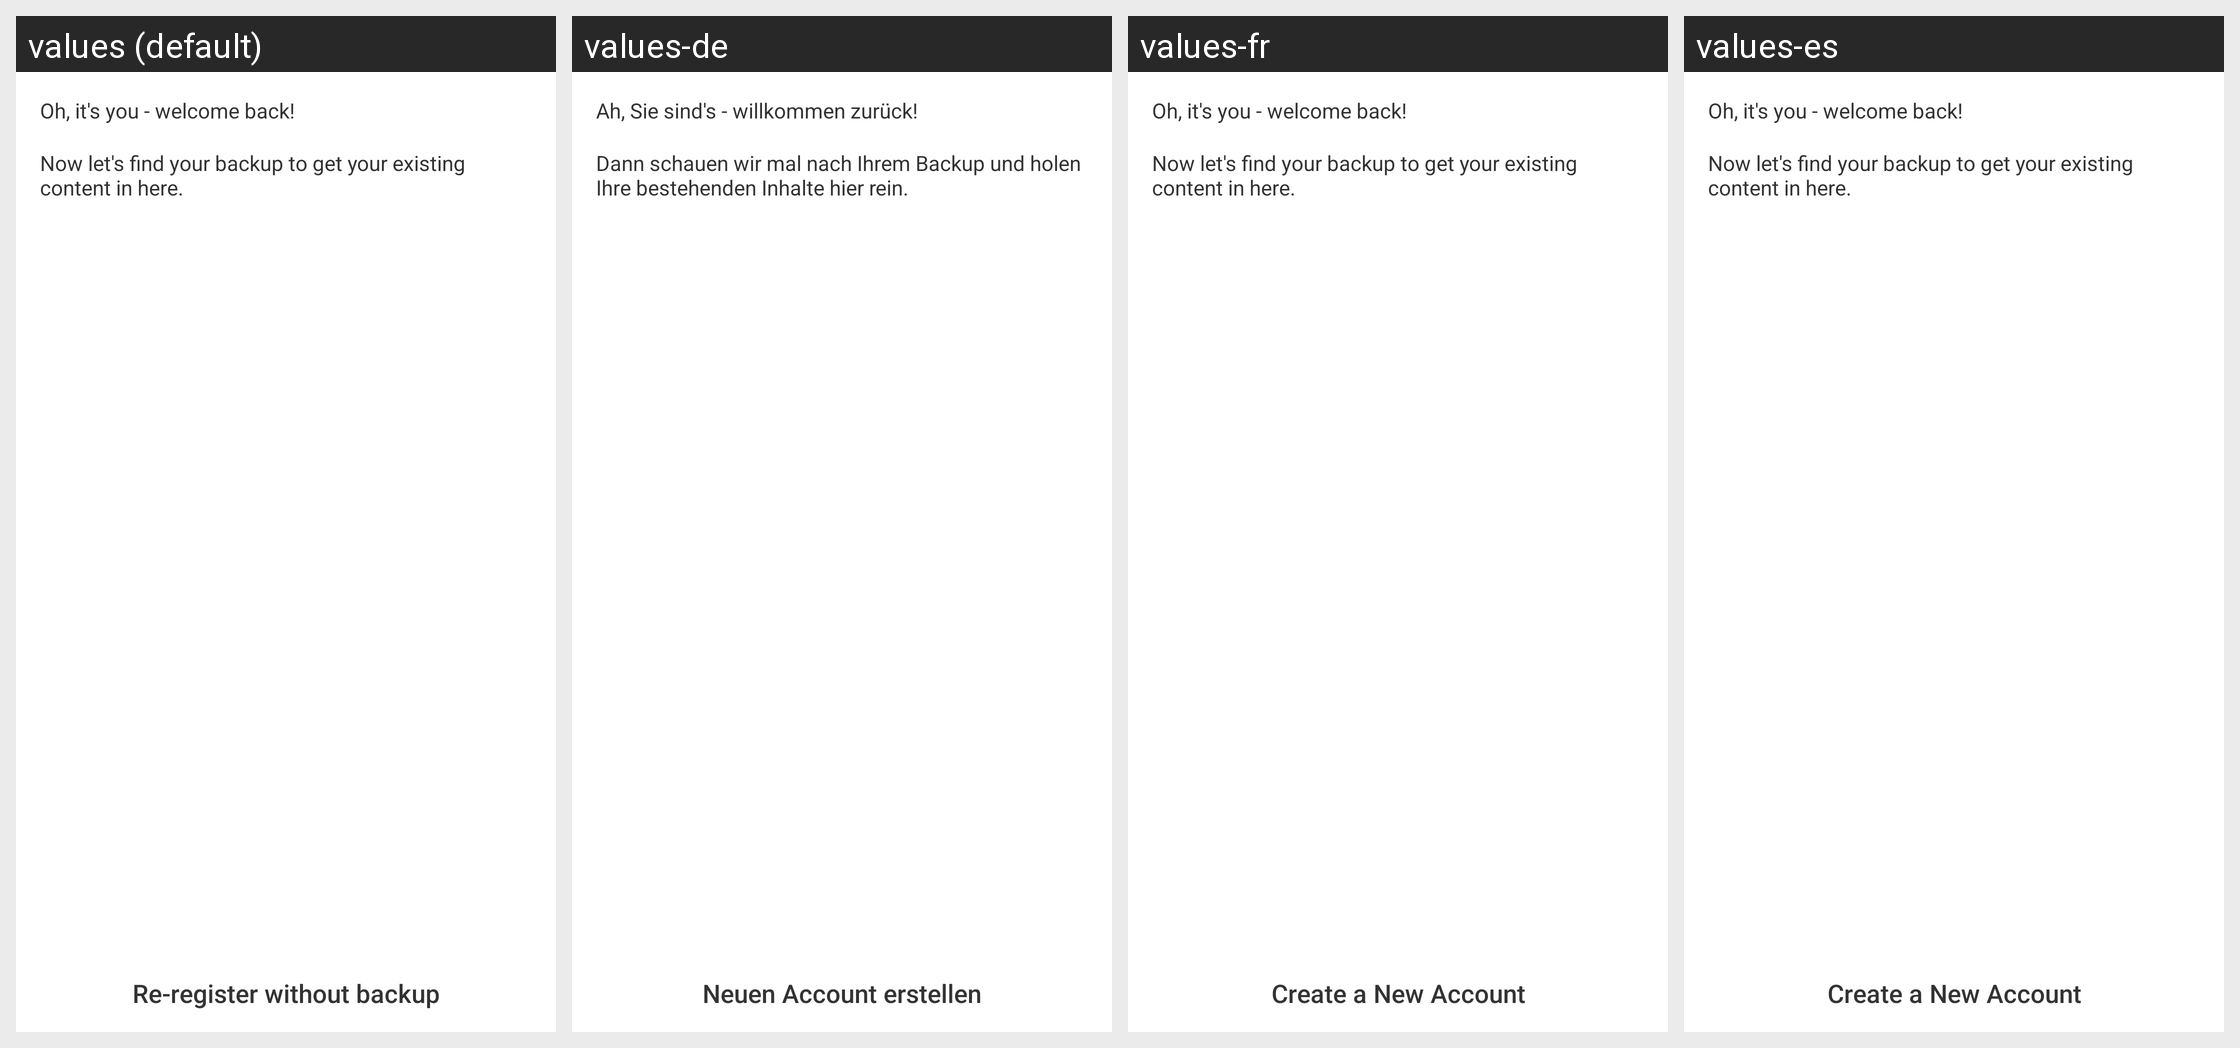

Here is an Android app screen in its default locale and in the app's own translations. Write out the translated-string differences for the strings that appear on this screen.
Android screen res/layout/fragment_backup_restore_base.xml rendered under 4 locales, left to right: values (default), values-de, values-fr, values-es. Device: Nexus 5 (rendered at 1080×1920; each locale shown at half size, 540×960, under a caption strip naming it); theme GinloDefaultLight.
Other locales in the repository, not shown: values-en, values-it, values-tr.
Strings drawn on this screen, with the default value and each locale's value (text and hints the layout hard-codes, and strings that could not be matched under every locale, appear in the picture but are not listed):

backup_restore_title_register_to_drive
  values: Oh, it's you - welcome back!
  values-de: Ah, Sie sind's - willkommen zurück!
  values-fr: Oh, it's you - welcome back!
  values-es: Oh, it's you - welcome back!

backup_restore_desc_drive_connection_failed_register
  values: Now let's find your backup to get your existing content in here.
  values-de: Dann schauen wir mal nach Ihrem Backup und holen Ihre bestehenden Inhalte hier rein.
  values-fr: Now let's find your backup to get your existing content in here.
  values-es: Now let's find your backup to get your existing content in here.

backup_restore_btn_register_wo
  values: Re-register without backup
  values-de: Neuen Account erstellen
  values-fr: Create a New Account
  values-es: Create a New Account
